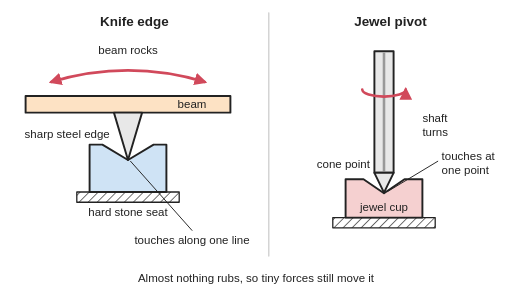
t = 0.00 s
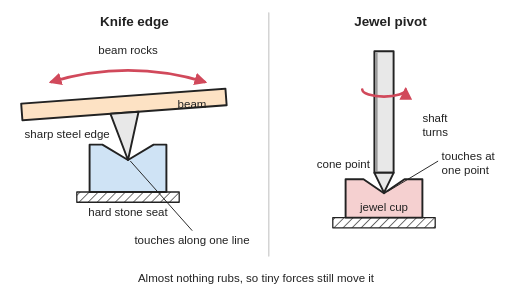
t = 0.63 s
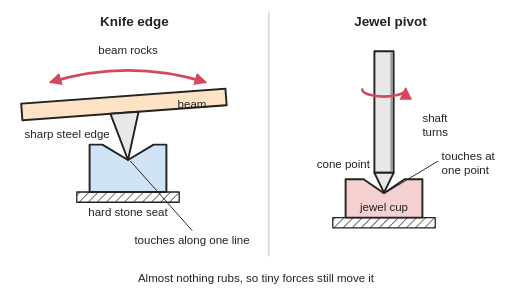
t = 1.38 s
t = 2.00 s: frame unchanged from t = 0.00 s, image omitted
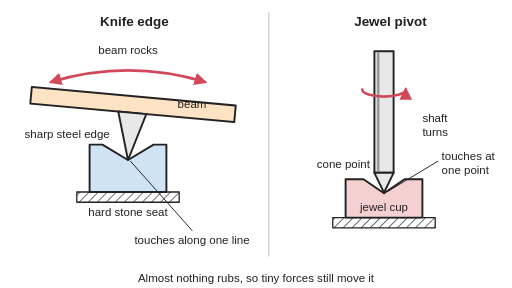
t = 2.75 s
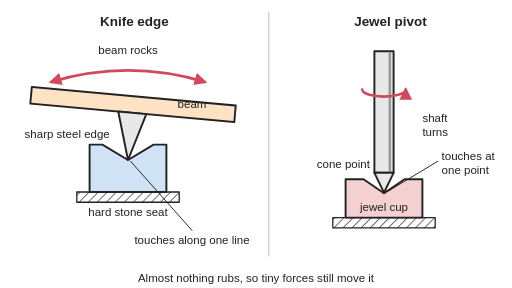
t = 3.25 s

The animated SVG that drew these frames (rendered in a browser with its animation timeline set to each time). Animation: 5 SMIL elements (animate=2,animateTransform=3); one cycle of 4.00 s, repeats indefinitely.

<svg xmlns="http://www.w3.org/2000/svg" viewBox="0 0 800 450" width="800" height="450" role="img">
<title>Two low-friction pivots in cross-section: on the left a balance beam rests on a sharp steel knife edge that rocks in a wider V-shaped seat of hard stone, touching along one line; on the right a shaft with a cone point turns in a slightly blunter cone-shaped jewel cup, touching at one tiny point. Animated: the beam rocks to and fro on its edge and the shaft spins on its point.</title>
<rect width="800" height="450" fill="#ffffff"/>
<defs>
<marker id="ah" viewBox="0 0 10 10" refX="8" refY="5" markerWidth="5" markerHeight="5" orient="auto-start-reverse"><path d="M0,0 L10,5 L0,10 z" fill="#d1495b"/></marker>
<pattern id="hatch" width="10" height="10" patternUnits="userSpaceOnUse" patternTransform="rotate(45)"><line x1="0" y1="0" x2="0" y2="10" stroke="#222" stroke-width="2"/></pattern>
</defs>
<g stroke-linejoin="round" stroke-linecap="round" stroke="#222" stroke-width="3">
<line x1="420" y1="20" x2="420" y2="400" stroke="#cccccc" stroke-width="2"/>
<!-- knife edge -->
<rect x="120" y="300" width="160" height="16" fill="url(#hatch)" stroke-width="2"/>
<polygon points="140,226 160,226 200,250 240,226 260,226 260,300 140,300" fill="#cfe3f5"/>
<g><animateTransform attributeName="transform" type="rotate" values="0 200 250;-6 200 250;0 200 250;6 200 250;0 200 250" keyTimes="0;0.25;0.5;0.75;1" calcMode="spline" keySplines="0.4 0 0.6 1;0.4 0 0.6 1;0.4 0 0.6 1;0.4 0 0.6 1" dur="4s" repeatCount="indefinite"/>
<rect x="40" y="150" width="320" height="26" fill="#fde2c4"/>
<polygon points="178,176 222,176 200,250" fill="#e8e8e8"/>
</g>
<path d="M80,128 Q200,92 320,128" fill="none" stroke="#d1495b" stroke-width="4" marker-start="url(#ah)" marker-end="url(#ah)"/>
<!-- jewel pivot -->
<rect x="520" y="340" width="160" height="16" fill="url(#hatch)" stroke-width="2"/>
<polygon points="540,280 568,280 600,302 632,280 660,280 660,340 540,340" fill="#f5d0d0"/>
<rect x="585" y="80" width="30" height="190" fill="#e8e8e8"/>
<rect x="-2" y="82" width="4" height="186" fill="#999999" stroke="none"><animateTransform attributeName="transform" type="translate" values="600;613;600;587;600" keyTimes="0;0.25;0.5;0.75;1" calcMode="spline" keySplines="0.61 1 0.88 1;0.12 0 0.39 0;0.61 1 0.88 1;0.12 0 0.39 0" dur="2s" repeatCount="indefinite"/><animate attributeName="opacity" values="1;1;0;0;1;1" keyTimes="0;0.25;0.251;0.749;0.75;1" dur="2s" repeatCount="indefinite"/></rect>
<rect x="-2" y="82" width="4" height="186" fill="#999999" stroke="none"><animateTransform attributeName="transform" type="translate" values="600;587;600;613;600" keyTimes="0;0.25;0.5;0.75;1" calcMode="spline" keySplines="0.61 1 0.88 1;0.12 0 0.39 0;0.61 1 0.88 1;0.12 0 0.39 0" dur="2s" repeatCount="indefinite"/><animate attributeName="opacity" values="0;0;1;1;0;0" keyTimes="0;0.25;0.251;0.749;0.75;1" dur="2s" repeatCount="indefinite"/></rect>
<polygon points="585,270 615,270 600,301" fill="#e8e8e8"/>
<path d="M566,140 A34,11 0 0 0 634,140" fill="none" stroke="#d1495b" stroke-width="4" marker-end="url(#ah)"/>
<g stroke-width="1.5">
<line x1="204" y1="252" x2="300" y2="360"/>
<line x1="606" y1="299" x2="684" y2="252"/>
</g>
</g>
<g font-family="Arial, Helvetica, sans-serif" font-size="18" fill="#222" text-anchor="middle">
<text x="210" y="40" font-size="21" font-weight="bold">Knife edge</text>
<text x="610" y="40" font-size="21" font-weight="bold">Jewel pivot</text>
<text x="200" y="84">beam rocks</text>
<text x="300" y="168">beam</text>
<text x="105" y="215">sharp steel edge</text>
<text x="200" y="338">hard stone seat</text>
<text x="300" y="382">touches along one line</text>
<text x="660" y="190" text-anchor="start">shaft</text>
<text x="660" y="212" text-anchor="start">turns</text>
<text x="578" y="262" text-anchor="end">cone point</text>
<text x="600" y="330">jewel cup</text>
<text x="690" y="250" text-anchor="start">touches at</text>
<text x="690" y="272" text-anchor="start">one point</text>
<text x="400" y="440">Almost nothing rubs, so tiny forces still move it</text>
</g>
</svg>
